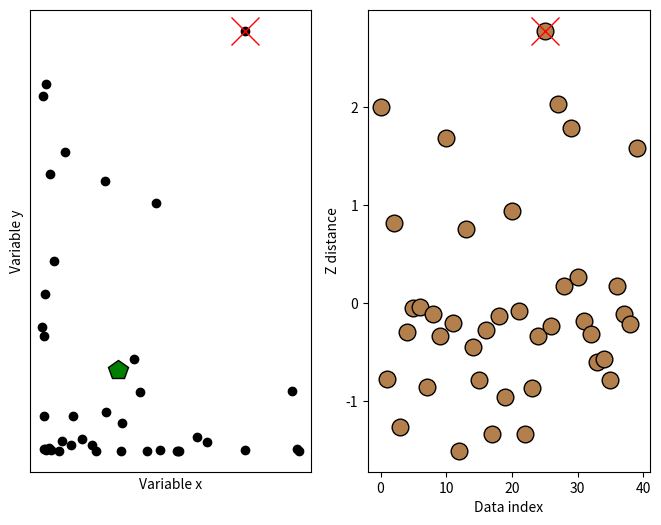

This figure's Python source:
import numpy as np
import matplotlib.pyplot as plt

# In[ ]:


N = 40

d1 = np.exp(-abs(np.random.randn(N) * 3))
d2 = np.exp(-abs(np.random.randn(N) * 5))
datamean = [np.mean(d1), np.mean(d2)]

ds = np.zeros(N)
for i in range(N):
    ds[i] = np.sqrt((d1[i] - datamean[0]) ** 2 + (d2[i] - datamean[1]) ** 2)

ds = (ds - np.mean(ds)) / np.std(ds)

fig, ax = plt.subplots(1, 2, figsize=(8, 6))

ax[0].plot(d1, d2, 'ko', markerfacecolor='k')
ax[0].set_xticks([])
ax[0].set_yticks([])
ax[0].set_xlabel('Variable x')
ax[0].set_ylabel('Variable y')

# plot the multivariate mean
ax[0].plot(datamean[0], datamean[1], 'kp', markerfacecolor='g', markersize=15)

# then plot those distances
ax[1].plot(ds, 'ko', markerfacecolor=[.7, .5, .3], markersize=12)
ax[1].set_xlabel('Data index')
ax[1].set_ylabel('Z distance')

distanceThresh = 2.5
oidx = np.where(ds > distanceThresh)[0]

print(oidx)

ax[1].plot(oidx, ds[oidx], 'x', color='r', markersize=20)
ax[0].plot(d1[oidx], d2[oidx], 'x', color='r', markersize=20)

fig

